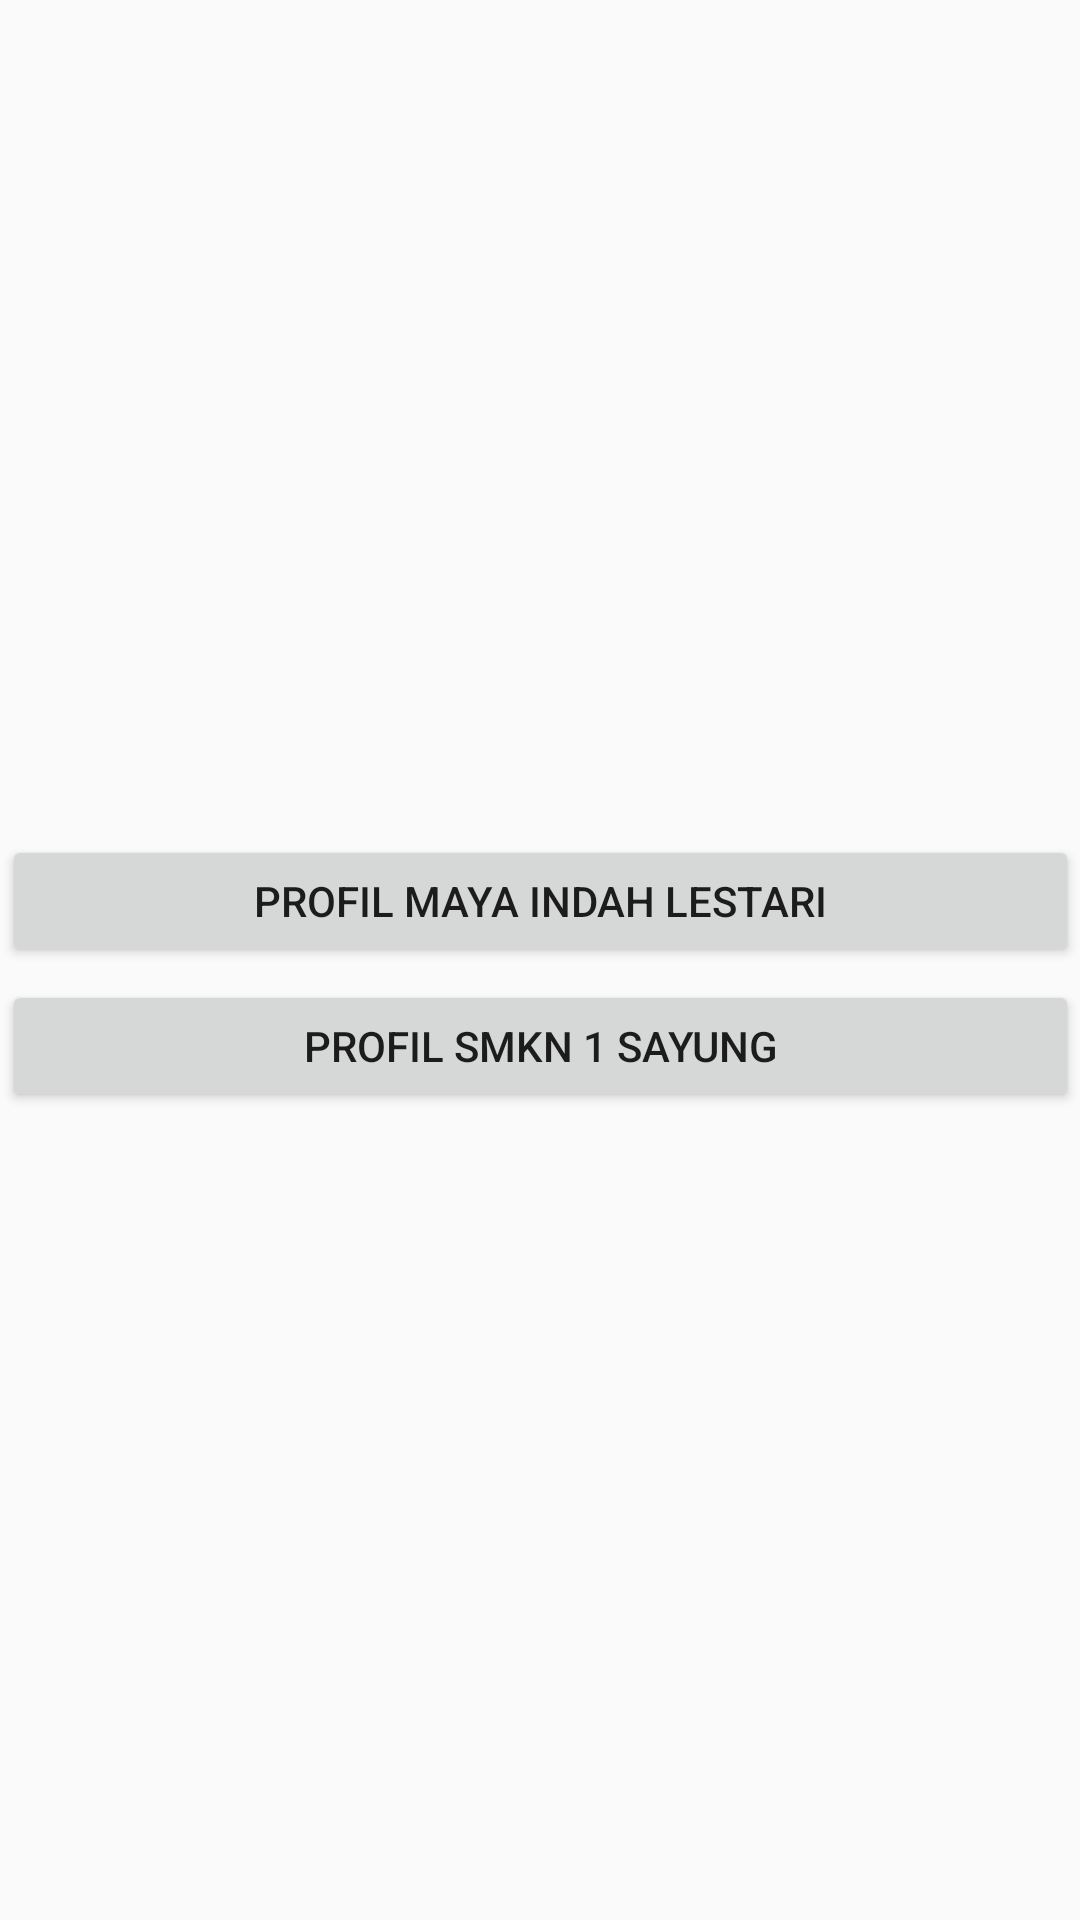

Here is an Android app screen rendered from its layout file. Give the layout XML and the strings, colors and styles it references.
<!-- AndroidManifest.xml: application theme Theme.Jobshet12_maya -->
<!-- res/layout/activity_main.xml -->
<?xml version="1.0" encoding="utf-8"?>
<android.support.constraint.ConstraintLayout xmlns:android="http://schemas.android.com/apk/res/android"
    xmlns:app="http://schemas.android.com/apk/res-auto"
    xmlns:tools="http://schemas.android.com/tools"
    android:layout_width="match_parent"
    android:layout_height="match_parent"
    tools:context=".MainActivity">


    <Button
        android:id="@+id/button"
        android:layout_width="359dp"
        android:layout_height="44dp"
        android:text="PROFIL maya indah lestari"
        app:layout_constraintBottom_toBottomOf="parent"
        app:layout_constraintEnd_toEndOf="parent"
        app:layout_constraintStart_toStartOf="parent"
        app:layout_constraintTop_toTopOf="parent"
        app:layout_constraintVertical_bias="0.467" />

    <Button
        android:id="@+id/button1"
        android:layout_width="359dp"
        android:layout_height="44dp"
        android:text="PROFIL SMKN 1 SAYUNG"
        app:layout_constraintBottom_toBottomOf="parent"
        app:layout_constraintEnd_toEndOf="parent"
        app:layout_constraintStart_toStartOf="parent"
        app:layout_constraintTop_toTopOf="parent"
        app:layout_constraintVertical_bias="0.548" />

</android.support.constraint.ConstraintLayout>
<!-- resources referenced by this layout -->
<resources>
  <style name="Theme.Jobshet12_maya" parent="Theme.AppCompat.Light.DarkActionBar">
          
          <item name="colorPrimary">@color/purple_500</item>
          <item name="colorPrimaryDark">@color/purple_700</item>
          <item name="colorAccent">@color/teal_200</item>
          
      </style>
  <!-- not gathered from this repository: default colours our renderer supplied (Android Studio template values) -->
  <color name="purple_500">#FF6200EE</color>
  <color name="purple_700">#FF3700B3</color>
  <color name="teal_200">#FF03DAC5</color>
</resources>
